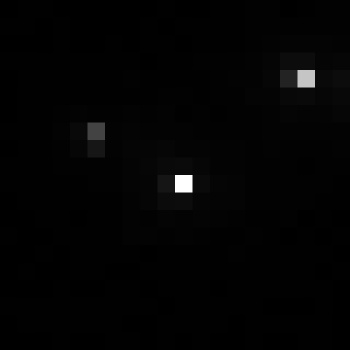

Values plotted in this chart, from the file beside it:
, xmin, ymin, lat, lon, area, perimeter, max_nanowatts, min_nanowatts, moonlight_illumination, clear_sky_confidence, mean_nanowatts
0, 1067, 2586, -5.683, -5.683, 1.0, 0.0, 34.31, 0.1543, 11.79, 0.0, 0.7811
